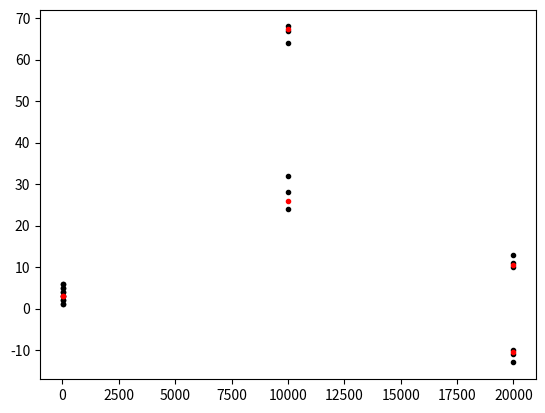
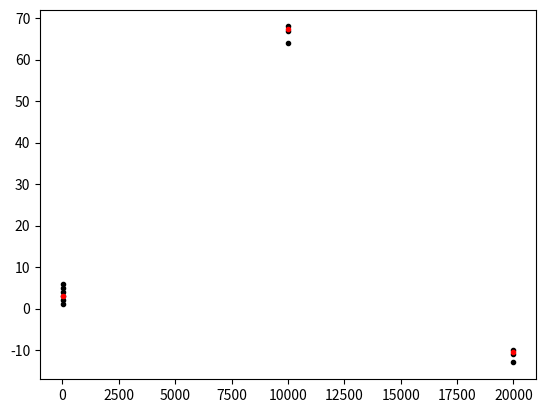

These charts were generated, in order, by the following Python code:
# -*- coding: utf-8 -*-
"""
Created on Sun Mar 13 21:18:27 2016

@author:
Maximilian N. Guenther
Battcock Centre for Experimental Astrophysics,
Cavendish Laboratory,
JJ Thomson Avenue
Cambridge CB3 0HE
Email: mg719@cam.ac.uk
"""

import numpy as np
import matplotlib.pyplot as plt
#from scipy import stats #needed for stats.nanmean/median on ngtshead



######################################################################
# BINNING WITHOUT TIME GAPS 
# !!! DO NOT USE FOR COMBINING DIFFERENT NIGHTS !!!
######################################################################

def binning1D(arr, bin_width, setting='mean', normalize=False):
    """ WARNING: this does not respect boundaries between different night; 
    will average data from different nights"""
    N_time = len(arr)
    N_bins = np.int64(np.ceil(1.*N_time / bin_width))
    binarr, binarr_err = np.zeros((2,N_bins))
    bin_width = int(bin_width)
    if setting=='mean':
        for nn in range(N_bins):
            binarr[nn] = np.nanmean(arr[nn*bin_width:(nn+1)*bin_width])
            binarr_err[nn] = np.nanstd(arr[nn*bin_width:(nn+1)*bin_width])
    if setting=='median':
        for nn in range(N_bins):
            binarr[nn] = np.nanmedian(arr[nn*bin_width:(nn+1)*bin_width])
            binarr_err[nn] = 1.48 * np.nanmedian(abs(arr[nn*bin_width:(nn+1)*bin_width] - binarr[nn]))
    if normalize==True:
        med = np.nanmedian(binarr)
        binarr /= med
        binarr_err /= med
        
    return binarr, binarr_err
    
    
    
def binning2D(arr, bin_width, setting='mean', normalize=False, axis=1):
    #arr being 2D array, with objs on x and time stamps on y
    """ WARNING: this does not respect boundaries between different night; 
    will average data from different nights"""
    N_time = arr.shape[1]
#    print N
    N_objs = arr.shape[0]
#    print N_objs
    N_bins = np.int64(np.ceil(1.*N_time / bin_width))
#    print N_bins
    binarr, binarr_err = np.zeros((2,N_objs,N_bins))
#    print arr.shape
#    print binarr.shape
    bin_width = int(bin_width)
    if setting=='mean':
        for nn in range(N_bins):
            binarr[:,nn] = np.nanmean(arr[:,nn*bin_width:(nn+1)*bin_width], axis=axis)
            binarr_err[:,nn] = np.nanstd(arr[:,nn*bin_width:(nn+1)*bin_width], axis=axis)
    if setting=='median':
        for nn in range(N_bins):
            binarr[:,nn] = np.nanmedian(arr[:,nn*bin_width:(nn+1)*bin_width], axis=axis)
            binarr_err[:,nn] = 1.48 * np.nanmedian(abs(arr[:,nn*bin_width:(nn+1)*bin_width] - binarr[:,nn]))
    if normalize==True:
        med = np.nanmedian(binarr)
        binarr /= med
        binarr_err /= med
        
#    print arr.shape
#    print binarr.shape
        
    return binarr, binarr_err
    
    

######################################################################
# BINNING WITH TIME GAPS 
# !!! USE THIS FOR COMBINING DIFFERENT NIGHTS !!!
######################################################################   
  
def bin_edge_indices(time1D, bin_width, timegap, N_time):
    """ DETERMINE ALL THE BIN-EDGE-INDICES (TO NOT BIN OVER DIFFERENT NIGHTS)"""
    """ this currently relies on the fact that timestamps for all are approximately the same 
    (given for the case of a HJD array that represents MJD values with small corrections)"""

#    ind_start_of_night = np.append( 0 , np.where( np.diff(time) > timegap )[0] + 1 )
    ind_end_of_night = np.append( np.where( np.diff(time1D) > timegap )[0], len(np.diff(time1D)-1 ) )
    N_nights = len(ind_end_of_night)
    
    first_ind = [0]
    last_ind = []
    i = 0    
#    j = 0
    while ((first_ind[-1] < N_time) & (i < N_nights) ):
        if (first_ind[-1]+bin_width) < ind_end_of_night[i]:
            last_ind.append( first_ind[-1] + bin_width )
        else:
            last_ind.append( ind_end_of_night[i] )
            i += 1
        first_ind.append( last_ind[-1] + 1 )
#        j += 1
    
    del first_ind[-1]  
    
    return first_ind, last_ind
    


def binning1D_per_night(time, arr, bin_width, timegap=3600, setting='mean', normalize=False):
    """ If time and arr are 1D arrays """
    
    N_time = len(arr)
    bin_width = int(bin_width)
    
    first_ind, last_ind = bin_edge_indices(time, bin_width, timegap, N_time)
    
    N_bins = len(first_ind)
    bintime, binarr, binarr_err = np.zeros((3,N_bins)) * np.nan
    
    if setting=='mean':
        for nn in range(N_bins):
            #skip no/single data points
            if last_ind[nn] > first_ind[nn]:
                bintime[nn] = np.nanmean( time[first_ind[nn]:last_ind[nn]] )
                #skip All-NAN slices (i.e. where all flux data is masked)
                if ( np.isnan(arr[first_ind[nn]:last_ind[nn]]).all() == False ):
                    binarr[nn] = np.nanmean( arr[first_ind[nn]:last_ind[nn]] )
                    binarr_err[nn] = np.nanstd( arr[first_ind[nn]:last_ind[nn]] )
    elif setting=='median':
        for nn in range(N_bins):
            #skip no/single data points
            if (last_ind[nn] > first_ind[nn]): 
                bintime[nn] = np.nanmedian( time[first_ind[nn]:last_ind[nn]] )
                #skip All-NAN slices (i.e. where all flux data is masked)
                if ( np.isnan(arr[first_ind[nn]:last_ind[nn]]).all() == False ):
                    binarr[nn] = np.nanmedian( arr[first_ind[nn]:last_ind[nn]] )
                    binarr_err[nn] = 1.48 * np.nanmedian( abs(arr[first_ind[nn]:last_ind[nn]] - binarr[nn]) )
    if normalize==True:
        med = np.nanmedian(binarr)
        binarr /= med
        binarr_err /= med
            
    return bintime, binarr, binarr_err     
    


def binning2D_per_night(time, arr, bin_width, timegap=3600, setting='mean', normalize=False, axis=1):
    """ If time and arr are each a 2D array, with different objs on x and different time stamps on y"""
    """ this currently relies on the fact that timestamps for all are approximately the same 
    (given for the case of a HJD array that represents MJD values with small corrections)"""
    N_time = arr.shape[1]
    N_objs = arr.shape[0]
    
    bin_width = int(bin_width)
    
    first_ind, last_ind = bin_edge_indices(time[0,:], bin_width, timegap, N_time)
    
    N_bins = len(first_ind)
    bintime, binarr, binarr_err = np.zeros((3,N_objs,N_bins))
    
    if setting=='mean':
        for nn in range(N_bins):
            bintime[:,nn] = np.nanmean( time[:,first_ind[nn]:last_ind[nn]], axis=axis )
            binarr[:,nn] = np.nanmean( arr[:,first_ind[nn]:last_ind[nn]], axis=axis )
            binarr_err[:,nn] = np.nanstd( arr[:,first_ind[nn]:last_ind[nn]], axis=axis )
    elif setting=='median':
        for nn in range(N_bins):
            bintime[:,nn] = np.nanmedian( time[:,first_ind[nn]:last_ind[nn]], axis=axis )
            binarr[:,nn] = np.nanmedian( arr[:,first_ind[nn]:last_ind[nn]], axis=axis )
            binarr_err[:,nn] = 1.48 * np.nanmedian( abs(arr[:,first_ind[nn]:last_ind[nn]] - binarr[:,nn]) )
    
    if normalize==True:
        med = np.nanmedian(binarr)
        binarr /= med
        binarr_err /= med
            
    return bintime, binarr, binarr_err
               

    
def binning1D_per_night_list(time, arr, bin_width, timegap=3600, setting='mean', normalize=False):
    """ different style of program, same application """
    N = len(time)
    bin_width = int(bin_width)
    
    bintime = []
    binarr = []
    binarr_err = []
    
#    ind_start_of_night = np.append( 0 , np.where( np.diff(time) > timegap )[0] + 1 )
    ind_end_of_night = np.append( np.where( np.diff(time) > timegap )[0], len(np.diff(time)-1 ) )
    N_nights = len(ind_end_of_night)
    first_ind = 0
    i = 0
    
    if setting=='mean':
        while ((first_ind < N) & (i < N_nights) ):
            if (first_ind+bin_width) < ind_end_of_night[i]:
                last_ind = first_ind+bin_width
            else:
                last_ind = ind_end_of_night[i]
                i += 1
                
            bintime.append( np.nanmean( time[first_ind:last_ind] ) )
            binarr.append( np.nanmean( arr[first_ind:last_ind] ) )
            binarr_err.append( np.nanstd(arr[first_ind:last_ind]) )
            first_ind = last_ind + 1
            
    elif setting=='median':       
        while first_ind < N:
            if (first_ind+bin_width) < ind_end_of_night[i]:
                last_ind = first_ind+bin_width
            else:
                last_ind = ind_end_of_night[i]
                i += 1
                
            bintime.append( np.nanmedian( time[first_ind:last_ind] ) )
            binarr.append( np.nanmedian( arr[first_ind:last_ind] ) )
            binarr_err.append( 1.48 * np.nanmedian(abs( arr[first_ind:last_ind] - binarr[-1])) )
            first_ind = last_ind

    bintime = np.array(bintime)
    binarr = np.array(binarr)
    binarr_err = np.array(binarr_err)
    
    if normalize==True:
        med = np.nanmedian(binarr)
        binarr /= med
        binarr_err /= med
        
    return bintime, binarr, binarr_err       
    
    

######################################################################
# MAIN (FOR TESTING)
######################################################################
if __name__ == '__main__':
    
    ######################################################################
    # TEST binning2D_per_night
    ######################################################################
    arr = np.array([[1,2,3,4,5,6,  67,68,64,  -10,-11,-13], \
                   [1,2,3,4,5,6,  24,28,32,  10,11,13]])           
    time = np.array([[1,2,3,4,5,6,   10001,10002,10003,    20001,20002,20003], \
                    [1,2,3,4,5,6.1,   10001,10002.1,10003.3,    20001,20002,20003]])
    
    bintime,binarr, _ = binning2D_per_night(time,arr,6)
    
    plt.figure()
    plt.plot(time,arr,'k.')
    plt.plot(bintime,binarr,'r.')
    
    
    ######################################################################
    # TEST binning1D_per_night
    ######################################################################
    arr = np.array([1,2,3,4,5,6,  67,68,64,  -10,-11,-13])         
    time = np.array([1,2,3,4,5,6,   10001,10002,10003,    20001,20002,20003])
                    
    bintime,binarr, _ = binning1D_per_night(time,arr,6)
    
    plt.figure()
    plt.plot(time,arr,'k.')
    plt.plot(bintime,binarr,'r.')